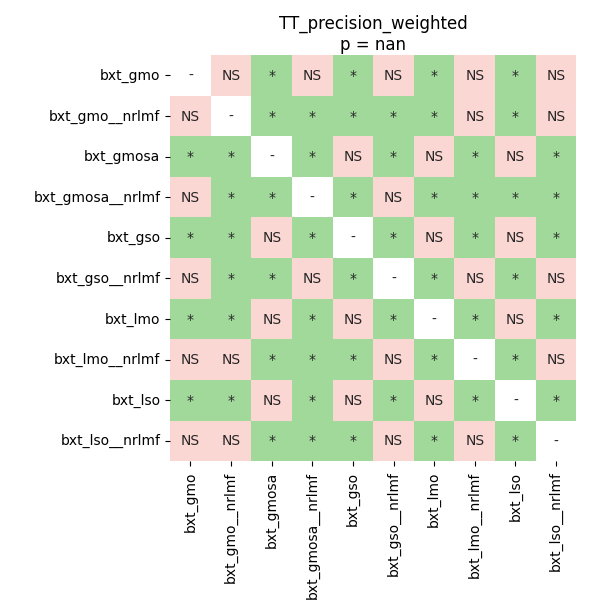

The file beside this chart, header and first rows:
	bxt_gmo	bxt_gmo__nrlmf	bxt_gmosa	bxt_gmosa__nrlmf	bxt_gso	bxt_gso__nrlmf	bxt_lmo	bxt_lmo__nrlmf	bxt_lso	bxt_lso__nrlmf
bxt_gmo	1.0	0.0567	0.01465	0.1004	0.01465	0.0567	0.01465	0.2885	0.01465	0.2375
bxt_gmo__nrlmf	0.0567	1.0	0.01465	0.02604	0.01465	0.03767	0.01465	0.0567	0.01465	0.0769
bxt_gmosa	0.01465	0.01465	1.0	0.01465	0.3516	0.01465	0.8438	0.01465	0.1855	0.01465
bxt_gmosa__nrlmf	0.1004	0.02604	0.01465	1.0	0.01465	0.6704	0.01465	0.02604	0.01465	0.02604
bxt_gso	0.01465	0.01465	0.3516	0.01465	1.0	0.01465	0.5859	0.01465	0.1004	0.01465
bxt_gso__nrlmf	0.0567	0.03767	0.01465	0.6704	0.01465	1.0	0.01465	0.09322	0.01465	0.2458
bxt_lmo	0.01465	0.01465	0.8438	0.01465	0.5859	0.01465	1.0	0.01465	0.4202	0.01465
bxt_lmo__nrlmf	0.2885	0.0567	0.01465	0.02604	0.01465	0.09322	0.01465	1.0	0.01465	0.8438
bxt_lso	0.01465	0.01465	0.1855	0.01465	0.1004	0.01465	0.4202	0.01465	1.0	0.01465
bxt_lso__nrlmf	0.2375	0.0769	0.01465	0.02604	0.01465	0.2458	0.01465	0.8438	0.01465	1.0
